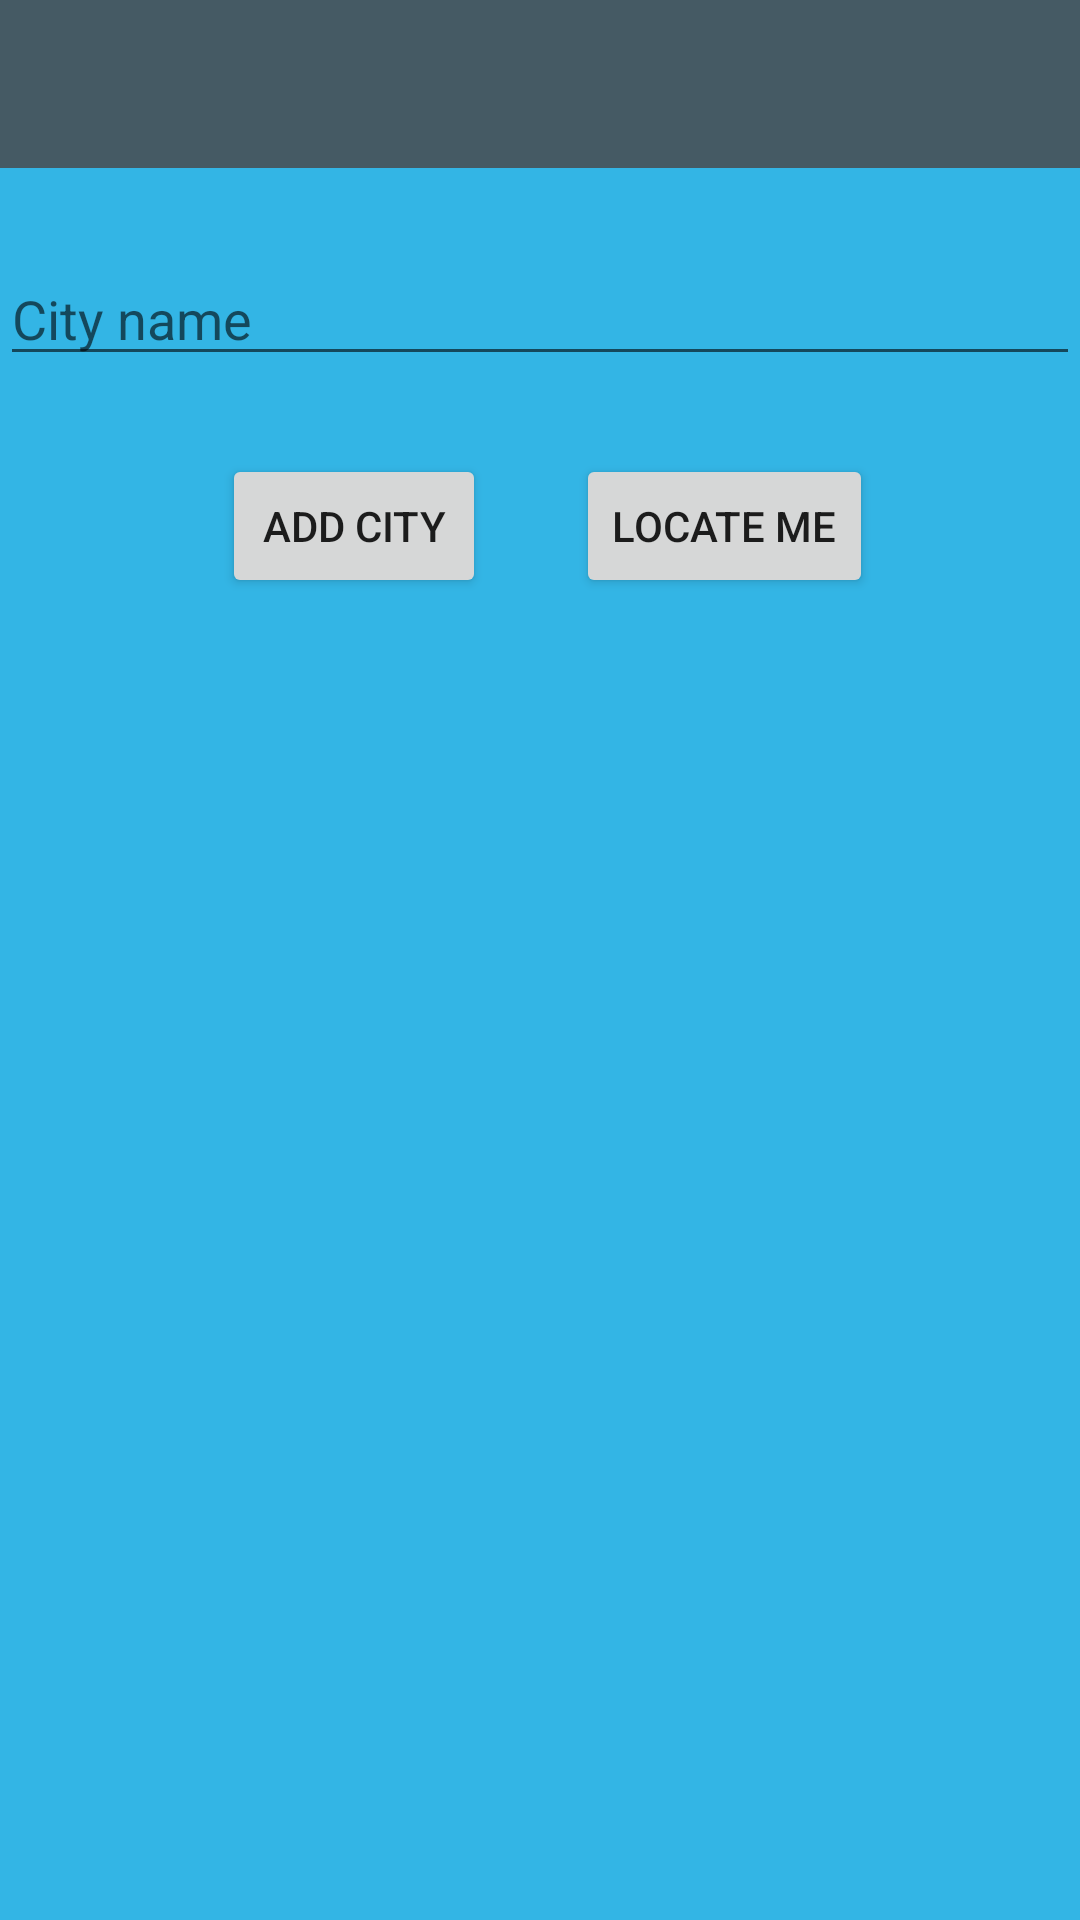

The Android layout XML behind this screen, and the referenced resources:
<!-- AndroidManifest.xml: application theme AppTheme -->
<!-- res/layout/activity_search.xml -->
<?xml version="1.0" encoding="utf-8"?>
<RelativeLayout xmlns:android="http://schemas.android.com/apk/res/android"
    xmlns:app="http://schemas.android.com/apk/res-auto"
    android:orientation="vertical"
    android:layout_width="match_parent"

    android:layout_height="match_parent"
    android:background="@android:color/holo_blue_light">
    <android.support.v7.widget.Toolbar
        xmlns:android="http://schemas.android.com/apk/res/android"
        android:layout_width="match_parent"
        android:layout_height="wrap_content"
        android:background="#455A64"
        android:id="@+id/toolbar"
        app:titleTextColor="@color/white"
        app:theme="@style/Toolbar"
        android:title="Weather Companion" />


    <AutoCompleteTextView
        android:layout_width="match_parent"
        android:layout_height="wrap_content"
        android:id="@+id/autoCompleteTextView"
        android:layout_gravity="center_horizontal"
        android:hint="City name"
        android:layout_marginTop="28dp"
        android:layout_below="@+id/toolbar"
        android:layout_alignParentLeft="true"
        android:layout_alignParentStart="true" />

    <Button
        android:id="@+id/buttonadd"
        android:layout_width="wrap_content"
        android:layout_height="wrap_content"
        android:text="Add City"
        android:layout_below="@+id/autoCompleteTextView"
        android:layout_alignParentLeft="true"
        android:layout_alignParentStart="true"
        android:layout_marginLeft="74dp"
        android:layout_marginStart="74dp"
        android:layout_marginTop="26dp" />

    <Button
        android:id="@+id/locatebutton"
        android:layout_width="wrap_content"
        android:layout_height="wrap_content"
        android:text="Locate Me"
        android:layout_marginLeft="30dp"
        android:layout_marginStart="30dp"
        android:layout_alignTop="@+id/buttonadd"
        android:layout_toRightOf="@+id/buttonadd"
        android:layout_toEndOf="@+id/buttonadd" />
</RelativeLayout>
<!-- resources referenced by this layout -->
<resources>
  <color name="white">#B3E5FC</color>
  <style name="Toolbar" parent="AppTheme">
          <item name="android:textColorSecondary">#B3E5FC</item>
      </style>
  <style name="AppTheme" parent="Theme.AppCompat.Light.NoActionBar">
          
          <item name="colorPrimary">#455A64</item>
          <item name="colorPrimaryDark">#263238</item>
  
      </style>
</resources>
